5-way image classification set "DipteraDataset" from GitHub (newbruns19/instatsMLUP_Courses); label vocabulary: Chrysomya, Lucilia, Rhiniinae, Sarcophaga, Stomorhina.

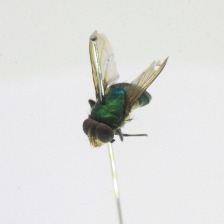
Label: Rhiniinae

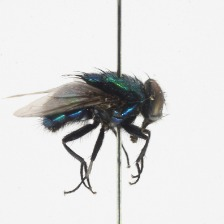
Label: Lucilia

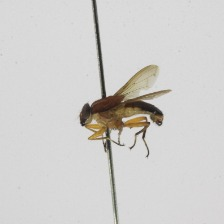
Label: Stomorhina

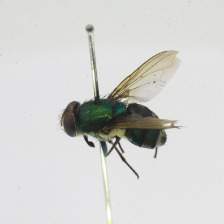
Label: Rhiniinae

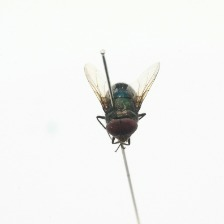
Label: Chrysomya

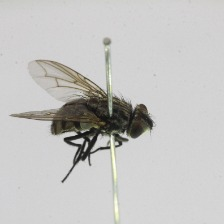
Label: Sarcophaga
